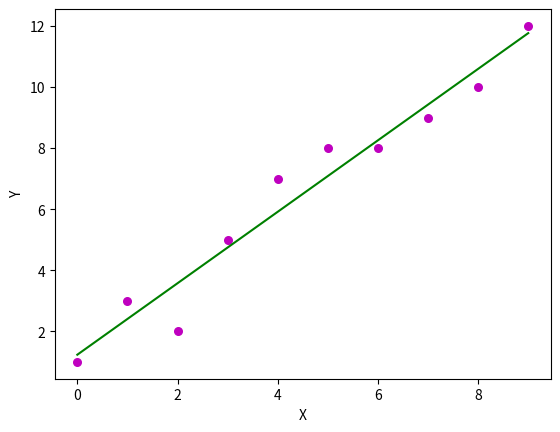

The matplotlib source for this figure:
# Write a program to implement the Linear regression and to calculate the regression coefficients.


# Code by Bhavy Kharbanda
# Sap Id:- 500082531

import numpy as np
import matplotlib.pyplot as plt
print('\nMy Name is "Bhavy Kharbanda" \nMy SAP Id is "500082531"')



def estimate_coef(x, y):
    n = np.size(x)
    # mean of x and y
    m_x = np.mean(x)
    m_v = np.mean(y)
    # calcultaing the cross derivation about x
    SS_xv = np.sum(y*x) - n*m_v*m_x
    SS_xx = np.sum(x*x) - n*m_x*m_x

    # calculating the regression coeff
    b_1 = SS_xv/SS_xx
    b_0 = m_v - b_1*m_x

    return (b_0, b_1)


def plot_regression_line(x, y, b):
    plt.scatter(x, y, color='m', marker="o", s=30)       # plotting the actual points as scatter plot
    y_pred = b[0]+b[1]*x               # predicting the response vecotr
    plt.plot(x, y_pred, color="g")       # plotting the regression line
    plt.xlabel("X")                    # putting the labels
    plt.ylabel("Y")
    plt.show()


def main():
    x = np.array([0, 1, 2, 3, 4, 5, 6, 7, 8, 9])
    y = np.array([1, 3, 2, 5, 7, 8, 8, 9, 10, 12])
    b = estimate_coef(x, y)
    print("Estimated coefficients:\n b_0={} \nb_1={}".format(b[0], b[1]))
    plot_regression_line(x, y, b)


main()
